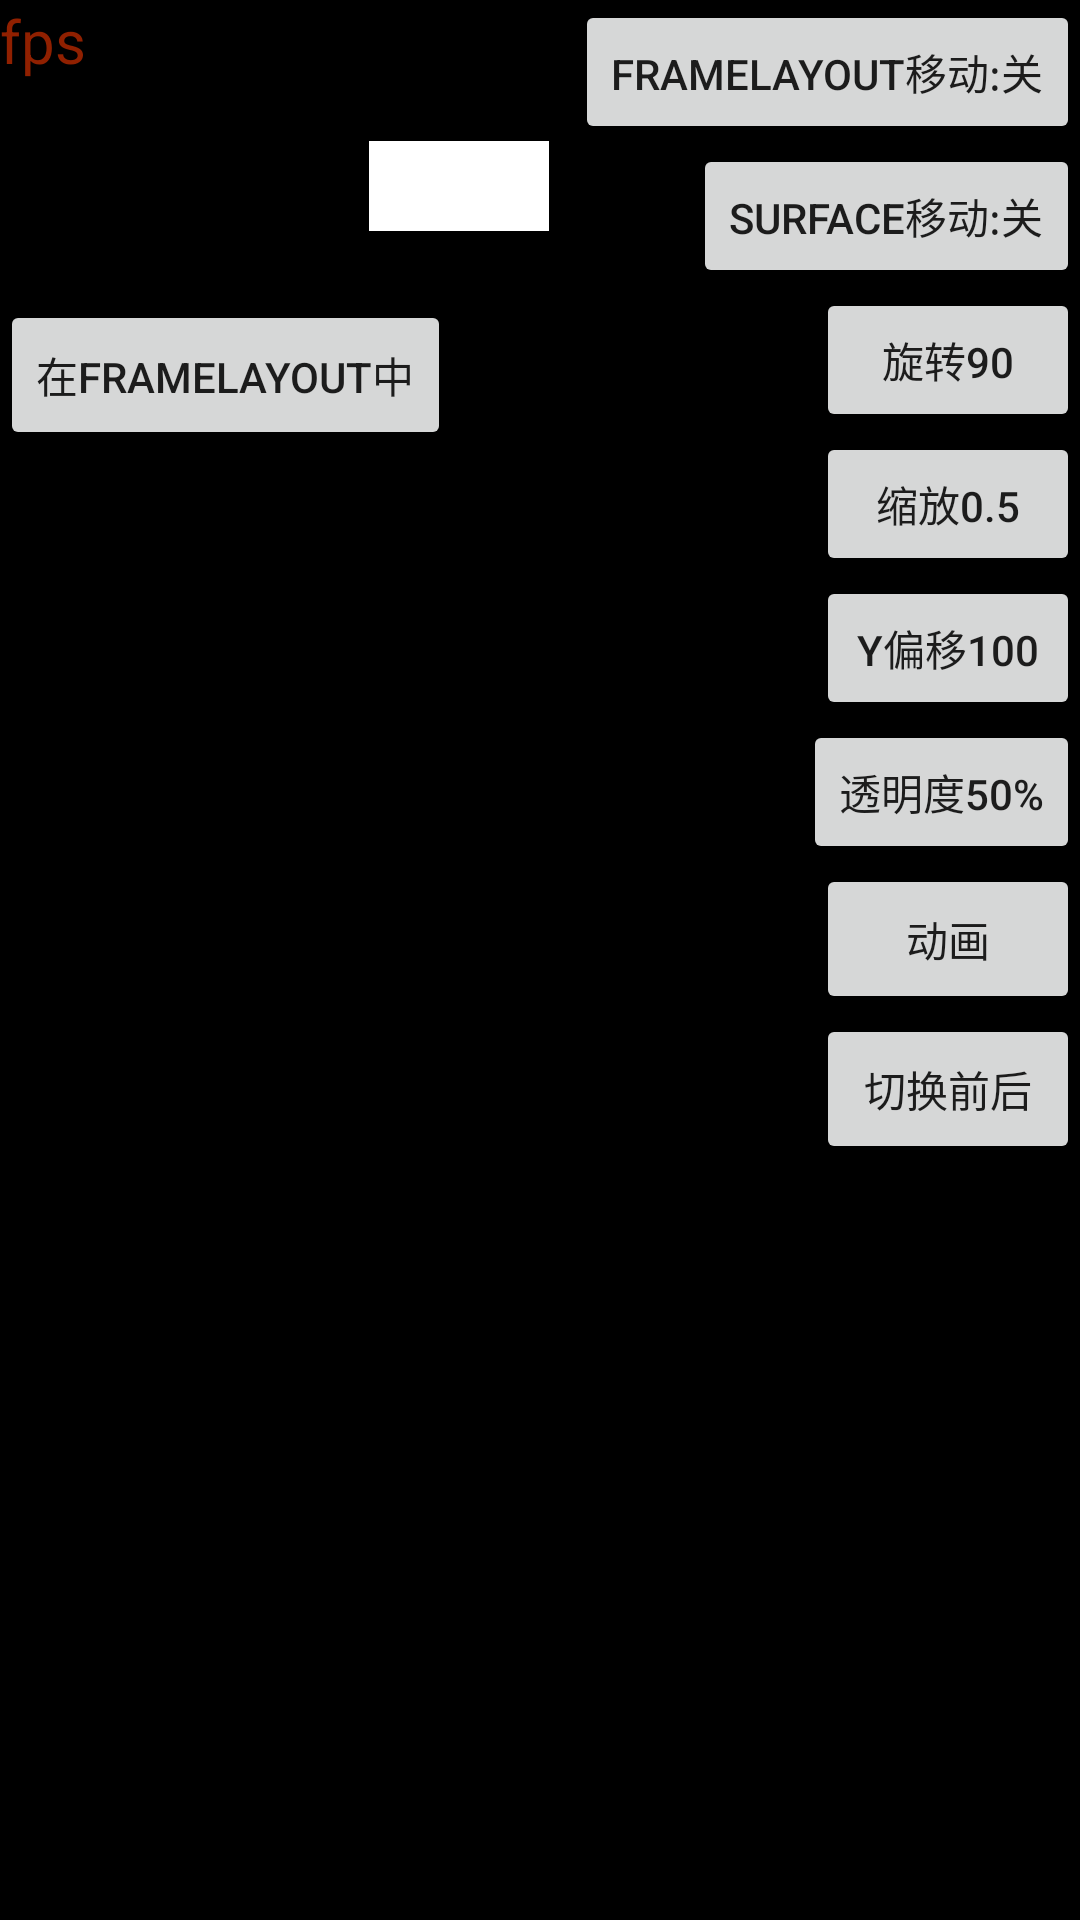

Reconstruct the res/layout file that produces this screen, plus the resources it refers to.
<!-- AndroidManifest.xml: application theme NoTitleTranslucentTheme -->
<!-- res/layout/activity_textureview_camera.xml -->
<?xml version="1.0" encoding="utf-8"?>
<RelativeLayout
    xmlns:android="http://schemas.android.com/apk/res/android" android:layout_width="match_parent"
    android:layout_height="match_parent">

    <FrameLayout
        android:id="@+id/camera_frame_layout"
        android:layout_width="match_parent"
        android:layout_height="match_parent"
        android:background="@color/black">
        <TextureView
            android:id="@+id/camera_textureview"
            android:layout_width="match_parent"
            android:layout_height="match_parent"/>

        <Button
            android:layout_width="wrap_content"
            android:layout_height="50dp"
            android:layout_marginTop="100dp"
            android:text="在frameLayout中"/>
    </FrameLayout>

    <TextView
        android:id="@+id/camera_text"
        android:layout_width="wrap_content"
        android:layout_height="wrap_content"
        android:text="fps"
        android:textColor="#902000"
        android:textSize="20sp"
        android:layout_marginBottom="20dp"/>

    <TextView
        android:id="@+id/camera_fps"
        android:layout_width="wrap_content"
        android:layout_height="wrap_content"
        android:text="Preview Fps:  "
        android:textSize="20sp"
        android:layout_below="@+id/camera_text"/>

    <Spinner
        android:id="@+id/spinner_simple"
        android:layout_below="@+id/camera_text"
        android:layout_toRightOf="@+id/camera_fps"
        android:layout_width="60dp"
        android:layout_height="30dp"
        android:background="@color/white"/>

    <Button
        android:id="@+id/camera_framelayout_move"
        android:layout_width="wrap_content"
        android:layout_height="wrap_content"
        android:text="frameLayout移动:关"
        android:layout_alignParentRight="true"/>

    <Button
        android:id="@+id/camera_surfaceView_move"
        android:layout_below="@+id/camera_framelayout_move"
        android:layout_width="wrap_content"
        android:layout_height="wrap_content"
        android:text="surface移动:关"
        android:layout_alignParentRight="true"/>

    <Button
        android:id="@+id/camera_framelayout_rotation"
        android:layout_below="@+id/camera_surfaceView_move"
        android:layout_width="wrap_content"
        android:layout_height="wrap_content"
        android:text="旋转90"
        android:layout_alignParentRight="true"/>

    <Button
        android:id="@+id/camera_framelayout_scale"
        android:layout_below="@+id/camera_framelayout_rotation"
        android:layout_width="wrap_content"
        android:layout_height="wrap_content"
        android:text="缩放0.5"
        android:layout_alignParentRight="true"/>

    <Button
        android:id="@+id/camera_framelayout_translation"
        android:layout_below="@+id/camera_framelayout_scale"
        android:layout_width="wrap_content"
        android:layout_height="wrap_content"
        android:text="Y偏移100"
        android:layout_alignParentRight="true"/>

    <Button
        android:id="@+id/camera_framelayout_alpha"
        android:layout_below="@+id/camera_framelayout_translation"
        android:layout_width="wrap_content"
        android:layout_height="wrap_content"
        android:text="透明度50%"
        android:layout_alignParentRight="true"/>

    <Button
        android:id="@+id/camera_btn"
        android:layout_below="@+id/camera_framelayout_alpha"
        android:layout_width="wrap_content"
        android:layout_height="50dp"
        android:layout_centerInParent="true"
        android:text="动画"
        android:layout_alignParentRight="true"/>

    <Button
        android:id="@+id/camera_switch"
        android:layout_below="@+id/camera_btn"
        android:layout_width="wrap_content"
        android:layout_height="50dp"
        android:layout_centerInParent="true"
        android:text="切换前后"
        android:layout_alignParentRight="true"/>
</RelativeLayout>
<!-- resources referenced by this layout -->
<resources>
  <color name="black">#000000</color>
  <color name="white">#ffffff</color>
  <style name="NoTitleTranslucentTheme" parent="Theme.AppCompat.Light.NoActionBar">
          <item name="android:windowNoTitle">true</item>
          <item name="android:windowBackground">@color/translucent_background</item>
          <item name="android:windowIsTranslucent">true</item>
          <item name="android:windowFullscreen">true</item>
      </style>
  <color name="translucent_background">#90000000</color>
</resources>
